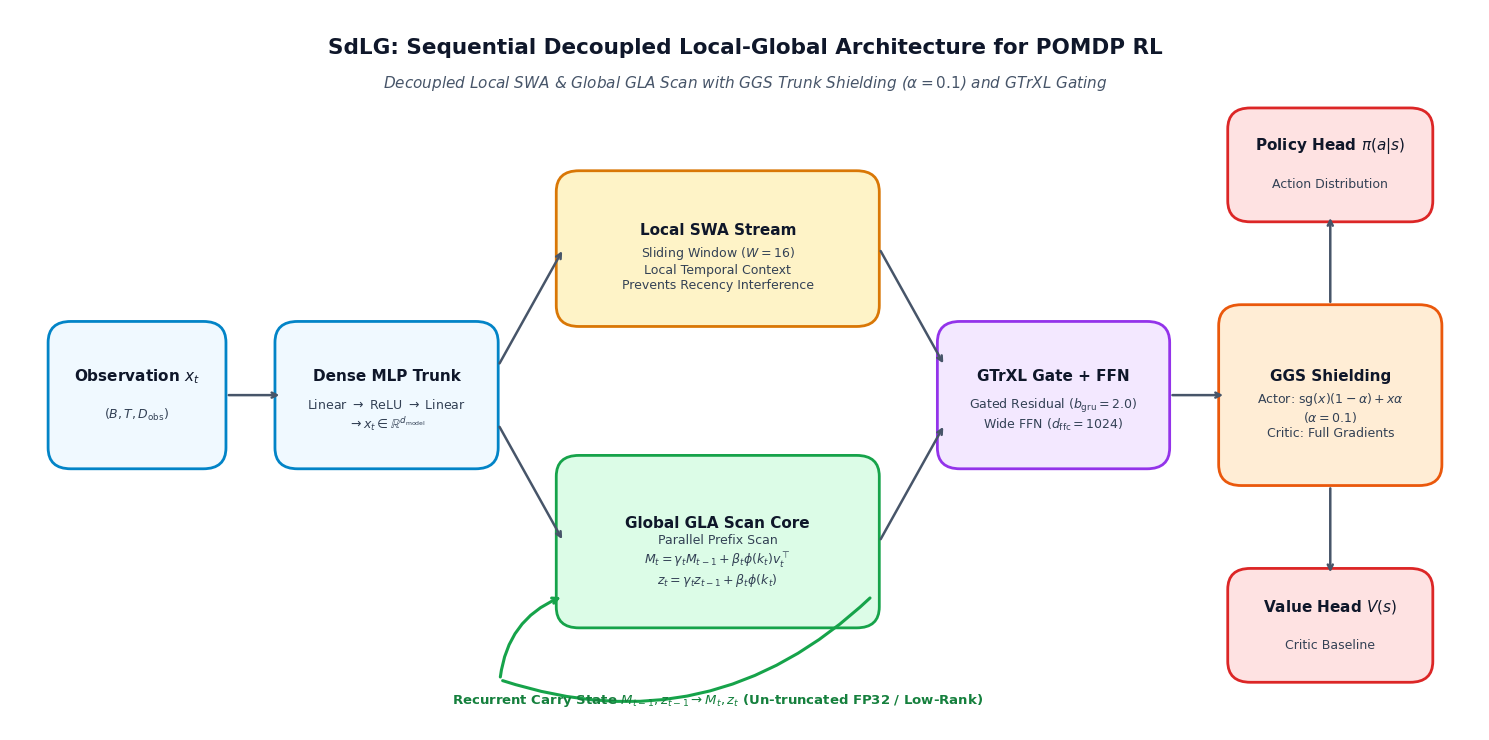

This chart was generated by the following Python code:
import os
import matplotlib.pyplot as plt
import matplotlib.patches as patches

def generate_sdlg_flowchart(save_paths):
    plt.rcParams.update({
        'font.family': 'sans-serif',
        'font.sans-serif': ['DejaVu Sans', 'Arial', 'Helvetica'],
        'axes.edgecolor': '#cbd5e1',
        'axes.linewidth': 1.2
    })

    fig, ax = plt.subplots(figsize=(15, 7.5), dpi=300)
    ax.set_xlim(0, 16.2)
    ax.set_ylim(0, 8.6)
    ax.axis('off')

    c_input = "#F0F9FF"
    c_input_border = "#0284C7"
    c_swa = "#FEF3C7"
    c_swa_border = "#D97706"
    c_gla = "#DCFCE7"
    c_gla_border = "#16A34A"
    c_gate = "#F3E8FF"
    c_gate_border = "#9333EA"
    c_ggs = "#FFEDD5"
    c_ggs_border = "#EA580C"
    c_head = "#FEE2E2"
    c_head_border = "#DC2626"
    c_text = "#0F172A"

    ax.text(8.1, 8.15, "SdLG: Sequential Decoupled Local-Global Architecture for POMDP RL", 
            ha='center', va='center', fontsize=15.5, fontweight='bold', color=c_text)
    ax.text(8.1, 7.72, "Decoupled Local SWA & Global GLA Scan with GGS Trunk Shielding ($\\alpha=0.1$) and GTrXL Gating", 
            ha='center', va='center', fontsize=11, fontstyle='italic', color="#475569")

    def draw_box(x, y, w, h, bg, border, title, subtitle="", rx=0.25):
        rect = patches.FancyBboxPatch((x, y), w, h, boxstyle=f"round,pad=0.08,rounding_size={rx}",
                                     facecolor=bg, edgecolor=border, linewidth=2.0)
        ax.add_patch(rect)
        if subtitle:
            ax.text(x + w/2, y + h/2 + 0.22, title, ha='center', va='center', fontsize=11, fontweight='bold', color=c_text)
            ax.text(x + w/2, y + h/2 - 0.24, subtitle, ha='center', va='center', fontsize=9, color="#334155")
        else:
            ax.text(x + w/2, y + h/2, title, ha='center', va='center', fontsize=11, fontweight='bold', color=c_text)

    def draw_arrow(x1, y1, x2, y2, label="", style="->", color="#475569", lw=1.8, ls="-"):
        ax.annotate(label, xy=(x2, y2), xytext=(x1, y1),
                    arrowprops=dict(arrowstyle=style, color=color, lw=lw, linestyle=ls),
                    ha='center', va='center', fontsize=9, color="#1E293B")

    draw_box(0.5, 3.2, 1.8, 1.6, c_input, c_input_border, "Observation $x_t$", "$(B, T, D_{\\text{obs}})$")

    draw_arrow(2.38, 4.0, 3.0, 4.0)
    draw_box(3.0, 3.2, 2.3, 1.6, c_input, c_input_border, "Dense MLP Trunk", "Linear $\\to$ ReLU $\\to$ Linear\n$\\to x_t \\in \\mathbb{R}^{d_{\\text{model}}}$")

    draw_arrow(5.38, 4.35, 6.1, 5.75)
    draw_arrow(5.38, 3.65, 6.1, 2.25)

    draw_box(6.1, 4.9, 3.4, 1.7, c_swa, c_swa_border, "Local SWA Stream", "Sliding Window ($W=16$)\nLocal Temporal Context\nPrevents Recency Interference")

    draw_box(6.1, 1.3, 3.4, 1.9, c_gla, c_gla_border, "Global GLA Scan Core", "Parallel Prefix Scan\n$M_t = \\gamma_t M_{t-1} + \\beta_t \\phi(k_t)v_t^\\top$\n$z_t = \\gamma_t z_{t-1} + \\beta_t \\phi(k_t)$")

    draw_arrow(9.58, 5.75, 10.3, 4.35)
    draw_arrow(9.58, 2.25, 10.3, 3.65)

    draw_box(10.3, 3.2, 2.4, 1.6, c_gate, c_gate_border, "GTrXL Gate + FFN", "Gated Residual ($b_{\\text{gru}}=2.0$)\nWide FFN ($d_{\\text{ffc}}=1024$)")

    draw_arrow(12.78, 4.0, 13.4, 4.0)

    draw_box(13.4, 3.0, 2.3, 2.0, c_ggs, c_ggs_border, "GGS Shielding", "Actor: $\\text{sg}(x)(1-\\alpha) + x\\alpha$\n$(\\alpha=0.1)$\nCritic: Full Gradients")

    draw_arrow(14.55, 5.08, 14.55, 6.15)
    draw_arrow(14.55, 2.92, 14.55, 1.85)

    draw_box(13.5, 6.15, 2.1, 1.2, c_head, c_head_border, "Policy Head $\\pi(a|s)$", "Action Distribution")
    draw_box(13.5, 0.65, 2.1, 1.2, c_head, c_head_border, "Value Head $V(s)$", "Critic Baseline")

    ax.annotate("", xy=(6.1, 1.6), xytext=(5.4, 0.6),
                arrowprops=dict(arrowstyle="->", color="#16A34A", lw=2.2, connectionstyle="arc3,rad=-0.3"))
    ax.annotate("", xy=(5.4, 0.6), xytext=(9.5, 1.6),
                arrowprops=dict(arrowstyle="-", color="#16A34A", lw=2.2, connectionstyle="arc3,rad=-0.3"))
    ax.text(7.8, 0.35, "Recurrent Carry State $M_{t-1}, z_{t-1} \\to M_t, z_t$ (Un-truncated FP32 / Low-Rank)", 
            ha='center', va='center', fontsize=9.5, fontweight='bold', color="#15803D")

    plt.tight_layout()
    for p in save_paths:
        os.makedirs(os.path.dirname(p), exist_ok=True)
        plt.savefig(p, bbox_inches='tight', dpi=300)
        print(f"Saved figure to {p}")
    plt.close()

if __name__ == "__main__":
    paths = [
        "papers/latex/icmlV2/plots/sdlgflowchart.png",
        "papers/latex/icml_style/plots/sdlgflowchart.png"
    ]
    generate_sdlg_flowchart(paths)
